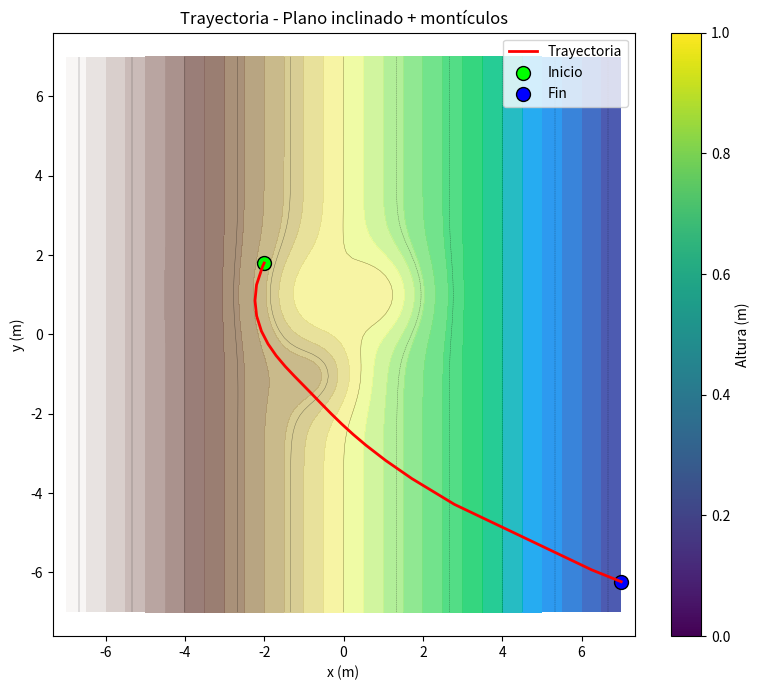
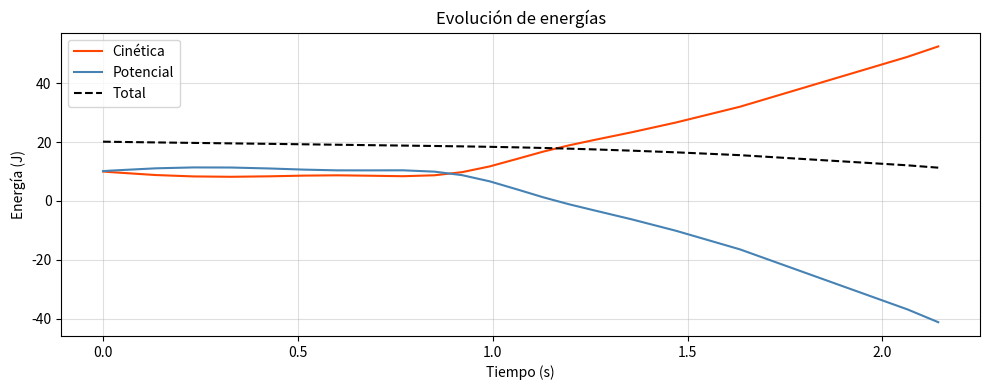

The script that saved these images, in order:
"""
SIMULADOR DE CANICA SOBRE SUPERFICIES TOPOGRÁFICAS
Proyecto Final - Ruta 1
- 3 clases + abstracta + herencia
- NumPy, SciPy (solve_ivp, curve_fit), Matplotlib
- Análisis de datos con ruido y ajuste de parámetros
"""

import numpy as np
import matplotlib.pyplot as plt
from scipy.integrate import solve_ivp
from scipy.optimize import curve_fit
from abc import ABC, abstractmethod

# ============================================================
# 1. CLASE ABSTRACTA
# ============================================================
class SistemaFisico(ABC):
    @abstractmethod
    def derivada(self, t, estado):
        pass

    @abstractmethod
    def simular(self, t_span, estado_inicial, t_eval=None):
        pass

# ============================================================
# 2. TERRENO (superficie y gradiente)
# ============================================================
class Terreno:
    def __init__(self, funcion_altura):
        self.altura = funcion_altura

    def gradiente(self, x, y, h=1e-5):
        dzdx = (self.altura(x+h, y) - self.altura(x-h, y)) / (2*h)
        dzdy = (self.altura(x, y+h) - self.altura(x, y-h)) / (2*h)
        return dzdx, dzdy

    def energia_potencial(self, x, y, masa, g):
        return masa * g * self.altura(x, y)

# ============================================================
# 3. DEFINICIÓN DE TERRENOS DISPONIBLES
# ============================================================
TERRENOS = {
    "Montaña clásica": lambda x, y: (
        np.sin(0.8*x)*np.cos(0.8*y) +
        0.5*np.sin(1.5*x)*np.cos(1.2*y) +
        0.3*np.exp(-(x**2+y**2)/4)
    ),
    "Plano inclinado + montículos": lambda x, y: (
        -0.6*x +
        0.8*np.exp(-((x-1)**2+(y-1)**2)/1.2) +
        0.6*np.exp(-((x+0.5)**2+(y+1)**2)/1.0) -
        0.5*np.exp(-((x+1)**2+(y-1)**2)/1.5)
    ),
    "Dos picos y valle central": lambda x, y: (
        1.2*np.exp(-((x+1.5)**2+(y+1.5)**2)/1.5) +
        1.2*np.exp(-((x-1.5)**2+(y-1.5)**2)/1.5) -
        0.8*np.exp(-(x**2+y**2)/2.0) +
        0.1*np.sin(1.2*x)*np.cos(1.2*y)
    ),
    "Pozo de potencial atractivo": lambda x, y: (
        -1.5*np.exp(-(x**2+y**2)/1.2) +
        0.2*np.sin(1.5*x)*np.cos(1.5*y)
    ),
    "Silla de montar": lambda x, y: (
        0.8*(x**2 - y**2)*np.exp(-(x**2+y**2)/6) -
        0.5*np.exp(-((x-1)**2+y**2)/2)
    ),
    "Montaña rugosa": lambda x, y: (
        np.sin(0.8*x)*np.cos(0.8*y) +
        0.5*np.sin(1.5*x)*np.cos(1.2*y) +
        0.3*np.sin(2.2*x)*np.cos(2.0*y) +
        0.2*np.sin(3.0*x)*np.cos(2.5*y) +
        0.3*np.exp(-(x**2+y**2)/4)
    )
}

# ============================================================
# 4. PARTÍCULA (con eventos de parada)
# ============================================================
class PararPorVelocidad:
    def __init__(self, v_umbral):
        self.v_umbral = v_umbral
        self.terminal = True
        self.direction = -1

    def __call__(self, t, estado):
        vx, vy = estado[2], estado[3]
        return np.hypot(vx, vy) - self.v_umbral

class LimiteDominio:
    def __init__(self, limite):
        self.limite = limite
        self.terminal = True
        self.direction = 0

    def __call__(self, t, estado):
        x, y = estado[0], estado[1]
        return max(abs(x), abs(y)) - self.limite

class Particula(SistemaFisico):
    def __init__(self, terreno, masa=1.0, rozamiento=0.1, gravedad=9.8,
                 v_umbral=1e-2, dominio_limite=7.0):
        self.terreno = terreno
        self.masa = masa
        self.rozamiento = rozamiento
        self.gravedad = gravedad
        self.v_umbral = v_umbral
        self.dominio_limite = dominio_limite

    def derivada(self, t, estado):
        x, y, vx, vy = estado
        dzdx, dzdy = self.terreno.gradiente(x, y)
        ax = -self.gravedad * dzdx - self.rozamiento * vx
        ay = -self.gravedad * dzdy - self.rozamiento * vy
        return [vx, vy, ax, ay]

    def simular(self, t_span, estado_inicial, t_eval=None):
        evento_vel = PararPorVelocidad(self.v_umbral)
        evento_lim = LimiteDominio(self.dominio_limite)
        sol = solve_ivp(self.derivada, t_span, estado_inicial,
                        t_eval=t_eval, method='RK45',
                        events=[evento_vel, evento_lim],
                        rtol=1e-6, atol=1e-8)
        return sol.t, sol.y

# ============================================================
# 5. FUNCIONES DE VISUALIZACIÓN Y ANÁLISIS
# ============================================================
def graficar_trayectoria(terreno, trayectoria, titulo, limite=7.0):
    xg = np.linspace(-limite, limite, 100)
    yg = np.linspace(-limite, limite, 100)
    X, Y = np.meshgrid(xg, yg)
    Z = terreno.altura(X, Y)

    plt.figure(figsize=(8, 7))
    plt.contourf(X, Y, Z, levels=30, cmap='terrain', alpha=0.85)
    plt.contour(X, Y, Z, levels=10, colors='black', linewidths=0.3, alpha=0.5)
    plt.plot(trayectoria[:, 0], trayectoria[:, 1], 'r-', lw=2, label='Trayectoria')
    plt.scatter(trayectoria[0, 0], trayectoria[0, 1], c='lime', s=100, edgecolors='k', label='Inicio')
    plt.scatter(trayectoria[-1, 0], trayectoria[-1, 1], c='blue', s=100, edgecolors='k', label='Fin')
    plt.xlim(-limite, limite); plt.ylim(-limite, limite)
    plt.xlabel('x (m)'); plt.ylabel('y (m)')
    plt.title(titulo)
    plt.legend()
    plt.colorbar(label='Altura (m)')
    plt.axis('equal')
    plt.tight_layout()
    plt.show()

def graficar_energias(tiempos, energias):
    plt.figure(figsize=(10, 4))
    plt.plot(tiempos, energias[:, 0], label='Cinética', color='orangered')
    plt.plot(tiempos, energias[:, 1], label='Potencial', color='steelblue')
    plt.plot(tiempos, energias[:, 2], 'k--', lw=1.5, label='Total')
    plt.xlabel('Tiempo (s)'); plt.ylabel('Energía (J)')
    plt.title('Evolución de energías')
    plt.legend(); plt.grid(True, alpha=0.4)
    plt.tight_layout()
    plt.show()

def analisis_avanzado(terreno, dominio_limite=7.0):
    print("\n" + "="*60)
    print("ANÁLISIS AVANZADO: Ajuste de parámetros con curve_fit")
    print("="*60)

    roz_real = 0.12
    g_real = 9.8
    masa = 1.0
    estado0 = [1.0, 1.5, 0.0, 0.0]
    t_max = 10.0
    t_med_full = np.linspace(0, t_max, 150)

    # Datos "reales" + ruido
    particula_real = Particula(terreno, masa, roz_real, g_real, dominio_limite=dominio_limite)
    t_real, y_real = particula_real.simular((0, t_max), estado0, t_eval=t_med_full)

    # El error ocurría aquí: si la simulación se detiene antes de t_max,
    # y_real tiene menos puntos que t_med_full. Sincronizamos los tiempos.
    t_med = t_real
    ruido = 0.03
    x_med = y_real[0] + np.random.normal(0, ruido, size=t_med.shape)
    y_med = y_real[1] + np.random.normal(0, ruido, size=t_med.shape)

    def modelo_ajuste(t, roz, g):
        part_temp = Particula(terreno, masa, roz, g, dominio_limite=dominio_limite)
        _, y_temp = part_temp.simular((0, t_max), estado0, t_eval=t)
        return np.concatenate([y_temp[0], y_temp[1]])

    ydata = np.concatenate([x_med, y_med])
    try:
        popt, pcov = curve_fit(modelo_ajuste, t_med, ydata,
                               p0=[0.2, 9.5], maxfev=6000,
                               bounds=([0.0, 2.0], [2.0, 20.0]))
        perr = np.sqrt(np.diag(pcov))
        roz_aj, g_aj = popt

        modelo_aj = Particula(terreno, masa, roz_aj, g_aj, dominio_limite=dominio_limite)
        _, y_aj = modelo_aj.simular((0, t_max), estado0, t_eval=t_med)

        mse = np.mean((x_med - y_aj[0])**2 + (y_med - y_aj[1])**2)
        mae = np.mean(np.abs(x_med - y_aj[0]) + np.abs(y_med - y_aj[1]))

        print(f"\nRozamiento real : {roz_real:.3f}  →  ajustado : {roz_aj:.4f} ± {perr[0]:.4f}")
        print(f"Gravedad real   : {g_real:.1f}    →  ajustada : {g_aj:.4f} ± {perr[1]:.4f}")
        print(f"\nError cuadrático medio (MSE): {mse:.6f}")
        print(f"Error absoluto medio   (MAE): {mae:.6f}")
        print("\n✅ Análisis completado con scipy.optimize.curve_fit")
    except Exception as e:
        print(f"❌ Error en el ajuste: {e}")

# ============================================================
# 6. PROGRAMA PRINCIPAL
# ============================================================
if __name__ == "__main__":
    # ===== CONFIGURACIÓN DEL USUARIO (cambia aquí los parámetros) =====
    TERRENO_ELEGIDO = "Plano inclinado + montículos"  # Cambia el nombre
    MASA = 1.0
    ROZAMIENTO = 0.1
    GRAVEDAD = 9.8
    POSICION_INICIAL = np.array([-2.0, 1.8])
    VELOCIDAD_INICIAL = np.array([-2.0, -4.0])
    T_MAX = 200.0   # tiempo máximo (la simulación se detendrá sola)
    LIMITE_DOMINIO = 7.0
    # ================================================================

    print("🎯 SIMULADOR DE CANICA SOBRE SUPERFICIE TOPOGRÁFICA")
    print(f"Terreno: {TERRENO_ELEGIDO}")
    print(f"Rozamiento = {ROZAMIENTO}, Gravedad = {GRAVEDAD} m/s²")
    print(f"Posición inicial: ({POSICION_INICIAL[0]}, {POSICION_INICIAL[1]})")
    print(f"Velocidad inicial: ({VELOCIDAD_INICIAL[0]}, {VELOCIDAD_INICIAL[1]}) m/s")
    print("-" * 60)

    # Crear terreno
    funcion_altura = TERRENOS[TERRENO_ELEGIDO]
    terreno = Terreno(funcion_altura)

    # Crear partícula y simular
    particula = Particula(terreno, MASA, ROZAMIENTO, GRAVEDAD,
                          v_umbral=0.005, dominio_limite=LIMITE_DOMINIO)
    estado0 = [POSICION_INICIAL[0], POSICION_INICIAL[1],
               VELOCIDAD_INICIAL[0], VELOCIDAD_INICIAL[1]]
    tiempos, y_data = particula.simular((0, T_MAX), estado0, t_eval=None)

    if y_data.size == 0:
        print("❌ La simulación no produjo datos. Revise parámetros.")
    else:
        estados = y_data.T
        trayectoria = estados[:, :2]

        # Calcular energías
        Ec = 0.5 * MASA * (estados[:, 2]**2 + estados[:, 3]**2)
        Ep = np.array([terreno.energia_potencial(x, y, MASA, GRAVEDAD) for x, y in trayectoria])
        energias = np.column_stack([Ec, Ep, Ec + Ep])

        # Mostrar información de parada
        v_final_val = np.hypot(estados[-1, 2], estados[-1, 3])
        print(f"\n⏱️ Simulación terminada en t = {tiempos[-1]:.2f} s")
        print(f"   Velocidad final: {v_final_val:.4f} m/s")
        if np.abs(trayectoria[-1, 0]) >= LIMITE_DOMINIO - 0.1 or np.abs(trayectoria[-1, 1]) >= LIMITE_DOMINIO - 0.1:
            print("⚠️ La canica salió del dominio.")
        elif v_final_val < 0.005:
            print("✅ La canica se detuvo por rozamiento.")
        else:
            print("⚠️ Se alcanzó el tiempo máximo sin detenerse.")

        # Gráficas
        graficar_trayectoria(terreno, trayectoria, f'Trayectoria - {TERRENO_ELEGIDO}', LIMITE_DOMINIO)
        graficar_energias(tiempos, energias)

        # Análisis avanzado
        analisis_avanzado(terreno, LIMITE_DOMINIO)
